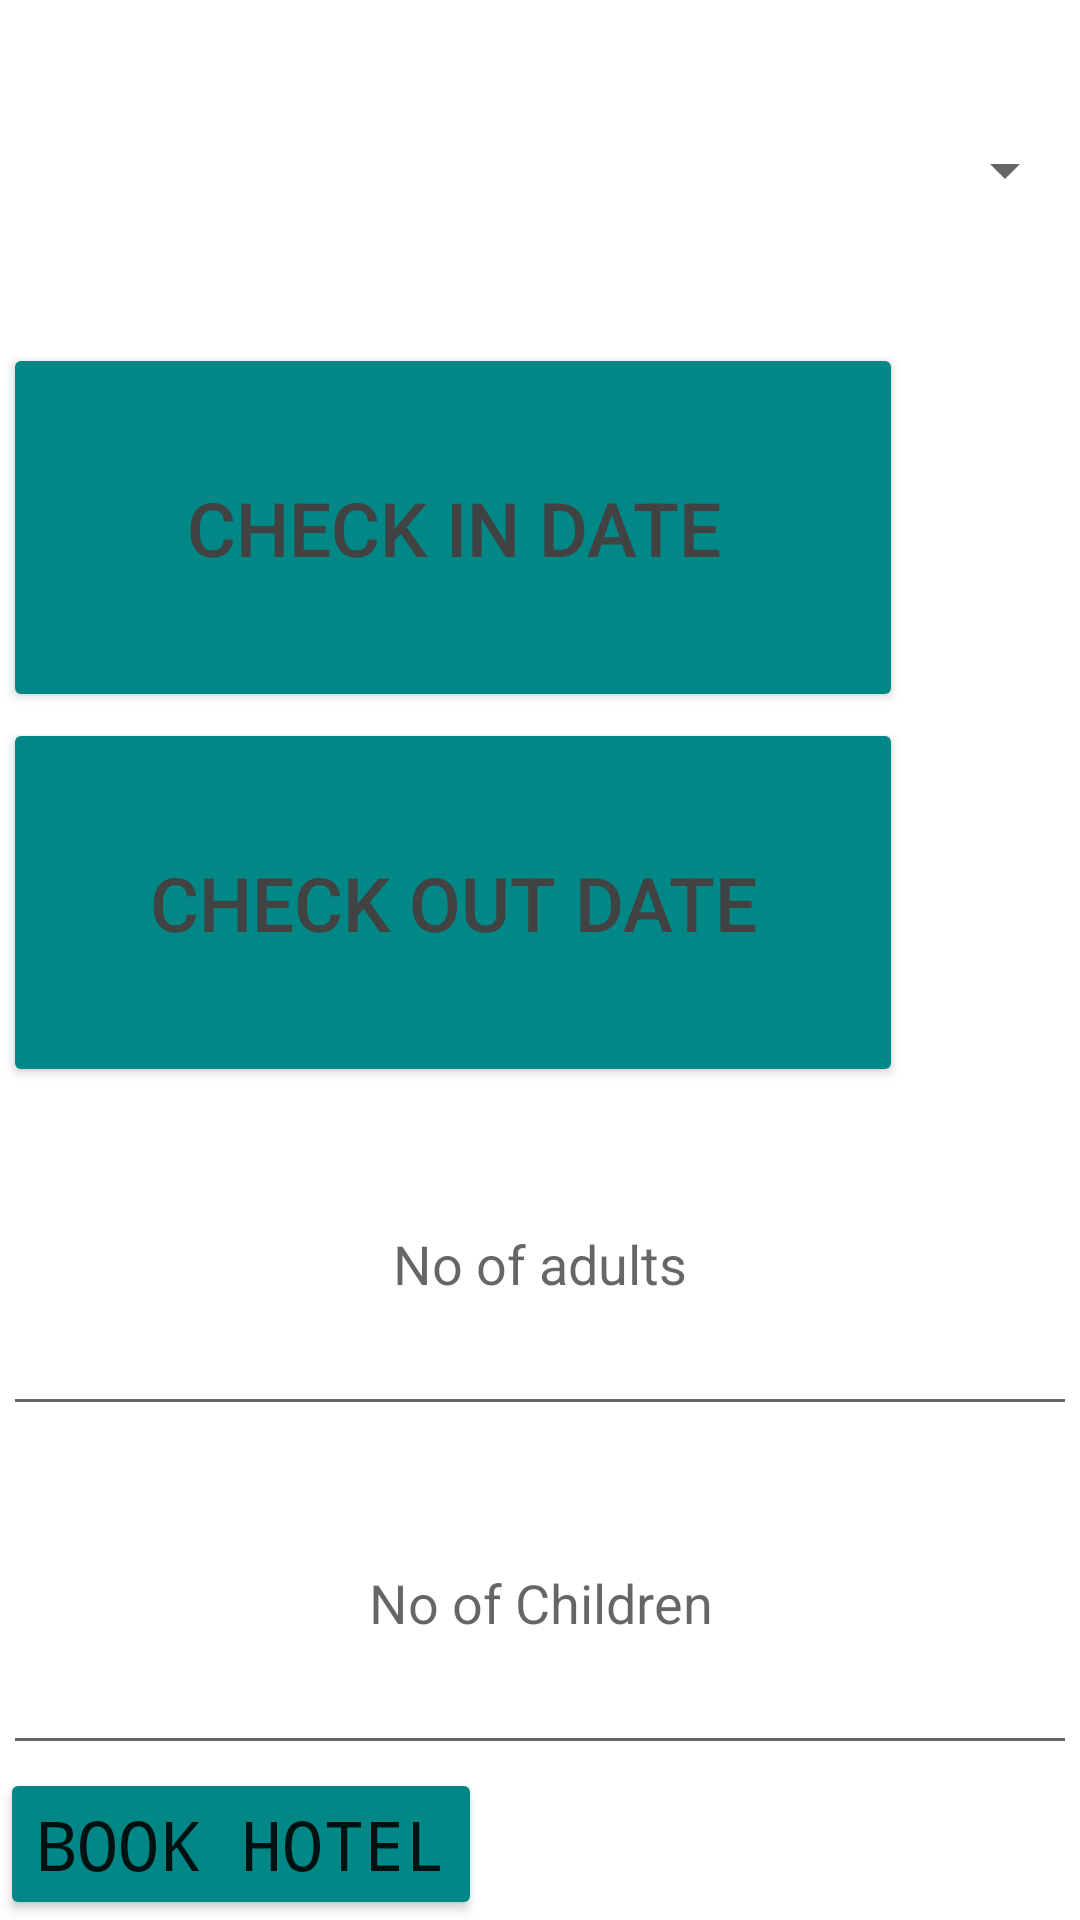

The Android layout XML behind this screen, and the referenced resources:
<!-- AndroidManifest.xml: application theme Theme.HolidayBooking -->
<!-- res/layout/activity_main.xml -->
<?xml version="1.0" encoding="utf-8"?>
<LinearLayout xmlns:android="http://schemas.android.com/apk/res/android"
    xmlns:app="http://schemas.android.com/apk/res-auto"
    xmlns:tools="http://schemas.android.com/tools"
    android:layout_width="match_parent"
    android:layout_height="match_parent"
    android:orientation="vertical"
    tools:context=".MainActivity">

        <Spinner
            android:layout_margin="1dp"
            android:layout_weight="1"
            android:id="@+id/spinner"
            android:layout_width="match_parent"
            android:layout_height="match_parent" />

        <Button
            android:id="@+id/checkout"
            android:textColor="@color/cardview_dark_background"
            android:textSize="25dp"
            android:text="Check In Date"
            android:backgroundTint="@color/teal_700"
            android:layout_margin="1dp"
            android:datePickerMode="calendar"
            android:layout_width="300dp"
            android:layout_height="650dp"
            android:layout_weight="1"/>
        <Button
            android:id="@+id/checkin"
            android:textColor="@color/cardview_dark_background"
            android:layout_width="300dp"
            android:layout_height="650dp"
            android:layout_margin="1dp"
            android:datePickerMode="calendar"
            android:textSize="25dp"
            android:text="Check Out Date"
            android:backgroundTint="@color/teal_700"
            android:layout_weight="1"/>
        <EditText
            android:id="@+id/adults"
            android:inputType="number"
            android:gravity="center"
            android:layout_margin="1dp"
            android:layout_weight="1"
            android:layout_width="match_parent"
            android:layout_height="match_parent"
            android:hint="No of adults"/>
        <EditText

            android:id="@+id/children"
            android:inputType="number"
            android:gravity="center"
            android:layout_margin="1dp"
            android:layout_width="match_parent"
            android:layout_weight="1"
            android:hint="No of Children"
            android:layout_height="match_parent"/>
        <Button
            android:onClick="book"
            android:id="@+id/book"
            android:textSize="23dp"
            android:fontFamily="monospace"
            android:layout_width="wrap_content"
            android:text="Book Hotel"
            android:backgroundTint="@color/teal_700"
            android:layout_height="wrap_content"/>

</LinearLayout>
<!-- resources referenced by this layout -->
<resources>
  <style name="Theme.HolidayBooking" parent="Theme.MaterialComponents.DayNight.NoActionBar">
          
          <item name="colorPrimary">@color/purple_500</item>
          <item name="colorPrimaryVariant">@color/purple_700</item>
          <item name="colorOnPrimary">@color/white</item>
          
          <item name="colorSecondary">@color/teal_200</item>
          <item name="colorSecondaryVariant">@color/teal_700</item>
          <item name="colorOnSecondary">@color/black</item>
          
          <item name="android:statusBarColor" tools:targetApi="l">?attr/colorPrimaryVariant</item>
          
      </style>
  <!-- not gathered from this repository: default colours our renderer supplied (Android Studio template values) -->
  <color name="purple_500">#FF6200EE</color>
  <color name="purple_700">#FF3700B3</color>
  <color name="teal_200">#FF03DAC5</color>
  <color name="teal_700">#FF018786</color>
  <color name="black">#FF000000</color>
  <color name="white">#FFFFFFFF</color>
</resources>
